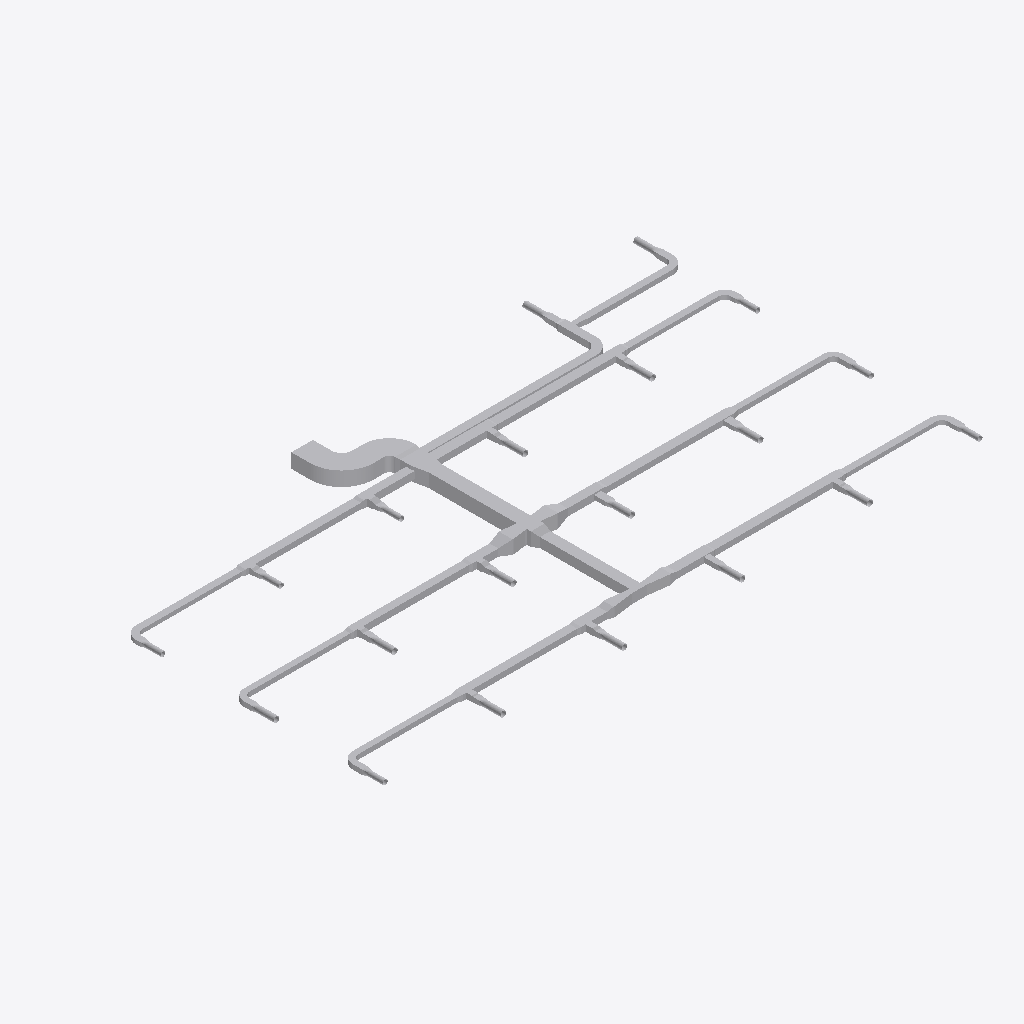
Isometric view of an IFC building model (IFC-SPF (STEP), schema IFC4, length unit metre), seen from the south-west, elements coloured by IFC class (only those large enough to see are counted): 135 other elements (light grey).
Extent 37.8 m × 21.8 m × 0.9 m (x, y, z). Elements (145): 80 IfcDuctFitting, 65 IfcDuctSegment.

HEADER;
FILE_DESCRIPTION(('ViewDefinition[DesignTransferView]'),'2;1');
FILE_NAME('/dev/null','2026-11-13T18:21:36+08:00',(''),(''),'IfcOpenShell 0.8.5','IfcOpenShell 0.8.5','Nobody');
FILE_SCHEMA(('IFC4'));
ENDSEC;
DATA;
#1=IFCPROJECT('1vMqHuAbHRFhDZm13aM5F5',$,'Source Network - Declared Compound Junction Revision',$,$,$,$,(#9),#4);
#11=IFCSITE('3sAJMjpVHVWhNhO34hmw4H',$,'Site',$,$,$,$,$,$,$,$,$,$,$);
#12=IFCBUILDING('14VNJgcavPPQRkO1GXKVZK',$,'Building',$,$,$,$,$,$,$,$,$);
#15=IFCBUILDINGSTOREY('3aggqwDfXK9vvc0ooUb0VO',$,'COORDINATION-REFERENCE-PLANE',$,$,$,$,$,$,$);
#510=IFCDUCTSEGMENT('1Ufk3tsn5INAsuK0h2HT1y',$,'D-08',$,$,#12511,#517,'D-08',$);
#917=IFCDUCTSEGMENT('0GlYPBdTrOk9iSc8VSdy5M',$,'D-15',$,$,#12630,#924,'D-15',$);
#2658=IFCDUCTFITTING('1GS8rKBADM7RZvHhbL6Ep3',$,'BEND-CORRIDOR-A',$,$,#3252,#2670,'BEND-CORRIDOR-A',.BEND.);
#394=IFCDUCTSEGMENT('0qNVk8Gl5MtunvH8kUxih0',$,'D-06',$,$,#12477,#401,'D-06',$);
#1207=IFCDUCTSEGMENT('2s98LbeQnOCR5h4UlU$jeq',$,'D-20',$,$,#12715,#1214,'D-20',$);
#801=IFCDUCTSEGMENT('2Ak1om3Z1N5xCmvkzr$r14',$,'D-13',$,$,#12596,#808,'D-13',$);
#1323=IFCDUCTSEGMENT('1LnLmgXgrLMPCjBotJJT1X',$,'D-22',$,$,#12749,#1330,'D-22',$);
#627=IFCDUCTSEGMENT('0RZ5PgHVXJLvQNvy$btRzb',$,'D-10',$,$,#12545,#634,'D-10',$);
#219=IFCDUCTSEGMENT('2fieqZej5SJAaqHsMO0oF8',$,'D-03',$,$,#12426,#226,'D-03',$);
#1033=IFCDUCTSEGMENT('1TIfjG5dDG7vbAe6RHp7j4',$,'D-17',$,$,#12664,#1040,'D-17',$);
#685=IFCDUCTSEGMENT('01iiRNwCPHCg2TQaDQTBPh',$,'D-11',$,$,#12562,#692,'D-11',$);
#277=IFCDUCTSEGMENT('38dK30VmnKehhKPOSvl9WN',$,'D-04',$,$,#12443,#284,'D-04',$);
#1091=IFCDUCTSEGMENT('10hC2HAf5QjBh8eHXVJY72',$,'D-18',$,$,#12681,#1098,'D-18',$);
#10525=IFCDUCTFITTING('3tK$ugPAvIAAusb9mKjQEp',$,'COMPOUND-RECTANGULAR-JUNCTION',$,$,#10601,#10524,$,.JUNCTION.);
#1440=IFCDUCTSEGMENT('3bnJDrEfPJpOdFEQN7QpDb',$,'D-24',$,$,#21258,#1447,'D-24',$);
#859=IFCDUCTSEGMENT('2Acysx8AbINgOLlSWUMu3$',$,'D-14',$,$,#12613,#866,'D-14',$);
#452=IFCDUCTSEGMENT('00GeeqwXDGqujg1GB$eSes',$,'D-07',$,$,#20948,#459,'D-07',$);
#1265=IFCDUCTSEGMENT('0KANCt4H1OwBz_XiEYPohN',$,'D-21',$,$,#20663,#1272,'D-21',$);
#2711=IFCDUCTFITTING('3__drCT4XK$8OhZtbklpLq',$,'BEND-CORRIDOR-B',$,$,#3222,#2723,'BEND-CORRIDOR-B',.BEND.);
#335=IFCDUCTSEGMENT('16XnXAKsDR7fGY5Y8JvRrZ',$,'D-05',$,$,#12460,#342,'D-05',$);
#42=IFCDUCTSEGMENT('3Tf1SEAG9NLxz6miD8JeEM',$,'A-01',$,$,#12375,#51,'A-01',$);
#160=IFCDUCTSEGMENT('3cmKKWOIXG2wIWIQw2L$Ga',$,'D-02',$,$,#12409,#167,'D-02',$);
#21451=IFCDUCTFITTING('3uzI7S5cvHNQB22z57Xy_y',$,'BULLHEAD-OUTLET-EXPANSION',$,$,#21579,#21574,$,.TRANSITION.);
#743=IFCDUCTSEGMENT('0g9bpYq$DOCvGnKRTNdtFF',$,'D-12',$,$,#21954,#750,'D-12',$);
#1149=IFCDUCTSEGMENT('2JsVFcCh5MBxs36NfRYoo1',$,'D-19',$,$,#21425,#1156,'D-19',$);
#102=IFCDUCTSEGMENT('2ww9pYvAfSyx5JhKUO62Me',$,'A-02',$,$,#12392,#109,'A-02',$);
#21625=IFCDUCTFITTING('0RLFLPx$LMfeWyG_rCXnXn',$,'BULLHEAD-OUTLET-EXPANSION',$,$,#21753,#21748,$,.TRANSITION.);
#10123=IFCDUCTFITTING('2z0OsSxEPMxe7bw868aznG',$,'RECTANGULAR-TRANSITION',$,$,#21795,#10122,$,.TRANSITION.);
#9755=IFCDUCTFITTING('1pO1kxbLLHgeS$_8xwTnCF',$,'RECTANGULAR-CROSS',$,$,#9820,#9754,$,.JUNCTION.);
#21806=IFCDUCTFITTING('2qLFw7bETM59i3mPyoprok',$,'CROSS-BRANCH-EXPANSION',$,$,#21934,#21929,$,.TRANSITION.);
#21980=IFCDUCTFITTING('0jYRsv3EbJ$hyweSBF1ZlT',$,'CROSS-BRANCH-EXPANSION',$,$,#22108,#22103,$,.TRANSITION.);
#4860=IFCDUCTFITTING('0WTAykFzDO6g74PUW_qYSH',$,'RECTANGULAR-TEE',$,$,#11239,#10796,$,.JUNCTION.);
#1382=IFCDUCTSEGMENT('3TG4i8QwvGw8JWXR1SDbXG',$,'D-23',$,$,#12766,#1389,'D-23',$);
#9949=IFCDUCTFITTING('2Hhpdn9zvHWgPTh84ov2v6',$,'RECTANGULAR-TRANSITION',$,$,#9994,#9948,$,.TRANSITION.);
#3525=IFCDUCTFITTING('2GbZoz5nfRsPMRMT$Zb04z',$,'RECTANGULAR-BULLHEAD-TEE',$,$,#3579,#3524,$,.JUNCTION.);
#6640=IFCDUCTFITTING('3DcSerARnJc8mAlL$xnPwO',$,'RECTANGULAR-TEE',$,$,#11613,#10956,$,.JUNCTION.);
#10297=IFCDUCTFITTING('2dn9VHyVbTPeHkLMTVDJUw',$,'RECTANGULAR-TRANSITION',$,$,#21969,#10296,$,.TRANSITION.);
#4415=IFCDUCTFITTING('34mxrHmz5STv2lghv93cpE',$,'RECTANGULAR-TEE',$,$,#4469,#10756,$,.JUNCTION.);
#8420=IFCDUCTFITTING('3BAXRbMxzN3eioe3GnwiQn',$,'RECTANGULAR-TEE',$,$,#11987,#11116,$,.JUNCTION.);
#9310=IFCDUCTFITTING('3MshfZ5Q5K_eON58DjXDyB',$,'RECTANGULAR-TEE',$,$,#9364,#11196,$,.JUNCTION.);
#8865=IFCDUCTFITTING('2Dsp0tDUbIPeYXMKPfWKVu',$,'RECTANGULAR-TEE',$,$,#12174,#11156,$,.JUNCTION.);
#7085=IFCDUCTFITTING('0AKG640HHRCvsX97I0rPis',$,'RECTANGULAR-TEE',$,$,#11800,#10996,$,.JUNCTION.);
#5305=IFCDUCTFITTING('2d3C3bkV5TKOINf_o71Axc',$,'RECTANGULAR-TEE',$,$,#11426,#10836,$,.JUNCTION.);
#569=IFCDUCTSEGMENT('3_3cf04PnN2xcqwNqA9Dlz',$,'D-09',$,$,#21780,#576,'D-09',$);
#3135=IFCDUCTFITTING('32SL8_FtLLxRDkUZc7lzNQ',$,'BEND-UP-TURN',$,$,#3257,#3147,'BEND-UP-TURN',.BEND.);
#975=IFCDUCTSEGMENT('223pk9Z9fHyP3zWtKUZIvr',$,'D-16',$,$,#21599,#982,'D-16',$);
#6195=IFCDUCTFITTING('2qcqvYPk5G8vc$41LcIAkK',$,'RECTANGULAR-TEE',$,$,#6249,#10916,$,.JUNCTION.);
#20399=IFCDUCTSEGMENT('09iuYmf6LSW8R9mYn6AcHU',$,'VAV-17-ROUND-LEAD',$,$,#20444,#20398,$,.RIGIDSEGMENT.);
#19877=IFCDUCTSEGMENT('3UxvOnnuHIVhzFqfXG9Qfk',$,'VAV-08-ROUND-LEAD',$,$,#19922,#19876,$,.RIGIDSEGMENT.);
#19993=IFCDUCTSEGMENT('3umkswK7rHWwv8MZLRKluF',$,'VAV-10-ROUND-LEAD',$,$,#20038,#19992,$,.RIGIDSEGMENT.);
#19703=IFCDUCTSEGMENT('0UaNKnAprP7QMJmZT2zAM7',$,'VAV-05-ROUND-LEAD',$,$,#19748,#19702,$,.RIGIDSEGMENT.);
#19935=IFCDUCTSEGMENT('0NclTzqC9H5v$u3kOeny0C',$,'VAV-09-ROUND-LEAD',$,$,#19980,#19934,$,.RIGIDSEGMENT.);
#20051=IFCDUCTSEGMENT('0Ki21$yXvJhhozk4LQO45F',$,'VAV-11-ROUND-LEAD',$,$,#20096,#20050,$,.RIGIDSEGMENT.);
#19587=IFCDUCTSEGMENT('1ZZAlC4lrO2QbhtVItI3gO',$,'VAV-03-ROUND-LEAD',$,$,#19632,#19586,$,.RIGIDSEGMENT.);
#19645=IFCDUCTSEGMENT('3CV6r_jBPNfeqOCnCSHL_x',$,'VAV-04-ROUND-LEAD',$,$,#19690,#19644,$,.RIGIDSEGMENT.);
#19819=IFCDUCTSEGMENT('2PLcT9GNfN9xMf9NjlMEQ6',$,'VAV-07-ROUND-LEAD',$,$,#19864,#19818,$,.RIGIDSEGMENT.);
#20341=IFCDUCTSEGMENT('0TV2Xkn3DKSAFUc1J5Ry_k',$,'VAV-16-ROUND-LEAD',$,$,#20386,#20340,$,.RIGIDSEGMENT.);
#19529=IFCDUCTSEGMENT('07KKmEREfJPfr$AKuoBsTg',$,'VAV-02-ROUND-LEAD',$,$,#19574,#19528,$,.RIGIDSEGMENT.);
#3970=IFCDUCTFITTING('3nUnywxFXUIfHj1ihinFuB',$,'RECTANGULAR-TEE',$,$,#4024,#10716,$,.JUNCTION.);
#3708=IFCDUCTFITTING('1YJt4TrT9S8BByBTRqevjy',$,'RECTANGULAR-TRANSITION',$,$,#21614,#3707,$,.TRANSITION.);
#2817=IFCDUCTFITTING('0ibn1oYr9NqAKrRPJhTTLc',$,'BEND-TAP-VAV-06',$,$,#12330,#2829,'BEND-TAP-VAV-06',.BEND.);
#3029=IFCDUCTFITTING('1TWK5B6RfT_AFHX9Xe4Kgi',$,'BEND-TAP-VAV-18',$,$,#12360,#3041,'BEND-TAP-VAV-18',.BEND.);
#20515=IFCDUCTSEGMENT('0cr3rgUA1P6PywRB4N$ri9',$,'VAV-19-ROUND-LEAD',$,$,#20560,#20514,$,.RIGIDSEGMENT.);
#20573=IFCDUCTSEGMENT('3TePo9tCHLDvp0H0X$zAoM',$,'VAV-20-ROUND-LEAD',$,$,#20618,#20572,$,.RIGIDSEGMENT.);
#3082=IFCDUCTFITTING('3GLkYHze9Uw8_FjhVKOzKc',$,'BEND-TAP-VAV-20',$,$,#3217,#3094,'BEND-TAP-VAV-20',.BEND.);
#7975=IFCDUCTFITTING('0UHvCBIGrKUh162tPWAMb6',$,'RECTANGULAR-TEE',$,$,#8029,#11076,$,.JUNCTION.);
#2923=IFCDUCTFITTING('0jrW4IiM9QGe5EURDoYzuc',$,'BEND-TAP-VAV-12',$,$,#12345,#2935,'BEND-TAP-VAV-12',.BEND.);
#2976=IFCDUCTFITTING('1hJrcsal9PEeDP4SMx$KOp',$,'BEND-TAP-VAV-13',$,$,#3242,#2988,'BEND-TAP-VAV-13',.BEND.);
#20225=IFCDUCTSEGMENT('33yaEYLKHGWvpRvUfEvIRh',$,'VAV-14-ROUND-LEAD',$,$,#20270,#20224,$,.RIGIDSEGMENT.);
#20283=IFCDUCTSEGMENT('0jXkbU2aTGOOdsYp6sh3fe',$,'VAV-15-ROUND-LEAD',$,$,#20328,#20282,$,.RIGIDSEGMENT.);
#20457=IFCDUCTSEGMENT('2n$_2Nh81GCPjQyeJ$34fh',$,'VAV-18-ROUND-LEAD',$,$,#20502,#20456,$,.RIGIDSEGMENT.);
#7530=IFCDUCTFITTING('2K8VLv$mHMsBKiV6ZO9m6P',$,'RECTANGULAR-TEE',$,$,#7584,#11036,$,.JUNCTION.);
#19471=IFCDUCTSEGMENT('06Hh2xMdTKoQv70$AWSAwq',$,'VAV-01-ROUND-LEAD',$,$,#19516,#19470,$,.RIGIDSEGMENT.);
#19761=IFCDUCTSEGMENT('2q8qfOO49I_ufYGUhp5V9K',$,'VAV-06-ROUND-LEAD',$,$,#19806,#19760,$,.RIGIDSEGMENT.);
#20109=IFCDUCTSEGMENT('2ajGV5sJXI_hAF4bOYOcYT',$,'VAV-12-ROUND-LEAD',$,$,#20154,#20108,$,.RIGIDSEGMENT.);
#20167=IFCDUCTSEGMENT('0byDOHLwrMqBBBu_2f8_uL',$,'VAV-13-ROUND-LEAD',$,$,#20212,#20166,$,.RIGIDSEGMENT.);
#3882=IFCDUCTFITTING('2v8d4ojL5QafzZ9D0Bm0K7',$,'RECTANGULAR-TRANSITION',$,$,#21440,#3881,$,.TRANSITION.);
#5750=IFCDUCTFITTING('2XEZn9xizSj8RijhAxhINj',$,'RECTANGULAR-TEE',$,$,#5804,#10876,$,.JUNCTION.);
#2870=IFCDUCTFITTING('0WD0vb27TQyg59IaExUFo$',$,'BEND-TAP-VAV-07',$,$,#3237,#2882,'BEND-TAP-VAV-07',.BEND.);
#2764=IFCDUCTFITTING('1T1iJcPpbHQe9NXE03EuZB',$,'BEND-TAP-VAV-01',$,$,#3212,#2776,'BEND-TAP-VAV-01',.BEND.);
#2600=IFCDUCTSEGMENT('2NUeFlDmPKeAdID44c7Y3d',$,'D-44',$,$,#13444,#2607,'D-44',$);
#2542=IFCDUCTSEGMENT('2A5hnkfKfVQA3ppPSDKTLp',$,'D-43',$,$,#13428,#2549,'D-43',$);
#23058=IFCDUCTFITTING('3wTmMPy0nMnuyTKqqLAA0H',$,'CONSTANT-HEIGHT-BRANCH-CONTRACTION',$,$,#23186,#23181,$,.TRANSITION.);
#2136=IFCDUCTSEGMENT('0FMDd$bG1NneS7N2OdRFsP',$,'D-36',$,$,#13316,#2143,'D-36',$);
#1498=IFCDUCTSEGMENT('3yhBBouBPRw8LwOEWLhhps',$,'D-25',$,$,#13140,#1505,'D-25',$);
#4153=IFCDUCTFITTING('0jkIpE339UJuVju7ICXFwa',$,'RECTANGULAR-TRANSITION',$,$,#4198,#4152,$,.TRANSITION.);
#7268=IFCDUCTFITTING('3h3LVEhmLMw8Yn5iIujoaS',$,'RECTANGULAR-TRANSITION',$,$,#11941,#7267,$,.TRANSITION.);
#21269=IFCDUCTFITTING('1sjUXZgAfHIfw6n5mu4iVA',$,'THROAT-EXPANSION-CANDIDATE',$,$,#21397,#21392,$,.TRANSITION.);
#1788=IFCDUCTSEGMENT('3UfxkNar9T3uv889TvBuZo',$,'D-30',$,$,#13220,#1795,'D-30',$);
#22750=IFCDUCTFITTING('2dKtjbtJ5GG9NXTFtT112S',$,'CONSTANT-HEIGHT-BRANCH-CONTRACTION',$,$,#22878,#22873,$,.TRANSITION.);
#8158=IFCDUCTFITTING('3EOykJlO1HYxMOUeXGrm9C',$,'RECTANGULAR-TRANSITION',$,$,#8203,#8157,$,.TRANSITION.);
#6378=IFCDUCTFITTING('07b4f9lQPRehcpJNvrJdoA',$,'RECTANGULAR-TRANSITION',$,$,#6423,#6377,$,.TRANSITION.);
#4598=IFCDUCTFITTING('3ysY1EiSPKuwnw9GCI$6QR',$,'RECTANGULAR-TRANSITION',$,$,#4643,#4597,$,.TRANSITION.);
#17845=IFCDUCTFITTING('2ut_eWMFvGiPfJKc68n7Wb',$,'VAV-10-INLET-TRANSITION',$,$,#17895,#17844,$,.TRANSITION.);
#15496=IFCDUCTFITTING('1gUy0S3gzKSAO4VCRzaRLu',$,'VAV-03-INLET-TRANSITION',$,$,#15546,#15495,$,.TRANSITION.);
#15435=IFCDUCTFITTING('0605Yd06LLBBo7DnXK$8AR',$,'VAV-02-INLET-TRANSITION',$,$,#15485,#15434,$,.TRANSITION.);
#17906=IFCDUCTFITTING('3eWODGgi1JVgoXONtliPba',$,'VAV-11-INLET-TRANSITION',$,$,#17956,#17905,$,.TRANSITION.);
#15618=IFCDUCTFITTING('14frf0CbvTmfmxDxOuXDDP',$,'VAV-05-INLET-TRANSITION',$,$,#15668,#15617,$,.TRANSITION.);
#16819=IFCDUCTFITTING('073$13FGvKQfQFW3Bfaw_Y',$,'VAV-09-INLET-TRANSITION',$,$,#16869,#16818,$,.TRANSITION.);
#7713=IFCDUCTFITTING('2JMPWE5frHZh$wlOnAqtDb',$,'RECTANGULAR-TRANSITION',$,$,#7758,#7712,$,.TRANSITION.);
#15557=IFCDUCTFITTING('1yo3oMeLjHKvejNdyVZDDU',$,'VAV-04-INLET-TRANSITION',$,$,#15607,#15556,$,.TRANSITION.);
#19408=IFCDUCTFITTING('3FCff2DUrKkx8Orj$gw8Iu',$,'VAV-20-INLET-TRANSITION',$,$,#19458,#19407,$,.TRANSITION.);
#16697=IFCDUCTFITTING('0JfUHjcB5SvPKt2ri92tEC',$,'VAV-07-INLET-TRANSITION',$,$,#16747,#16696,$,.TRANSITION.);
#16758=IFCDUCTFITTING('1iMV4IGVbTQQ3Zslkcf4ed',$,'VAV-08-INLET-TRANSITION',$,$,#16808,#16757,$,.TRANSITION.);
#18272=IFCDUCTFITTING('3FRUibkjjTCA_HQeOt3zGq',$,'VAV-17-INLET-TRANSITION',$,$,#18322,#18271,$,.TRANSITION.);
#18211=IFCDUCTFITTING('19FJZS12HTfv_ra$HIeypD',$,'VAV-16-INLET-TRANSITION',$,$,#18261,#18210,$,.TRANSITION.);
#19347=IFCDUCTFITTING('3ZuxyTKx1MRw4gCYfVFRA_',$,'VAV-19-INLET-TRANSITION',$,$,#19397,#19346,$,.TRANSITION.);
#5933=IFCDUCTFITTING('2FvdFUVL5HUxtti7erekMp',$,'RECTANGULAR-TRANSITION',$,$,#5978,#5932,$,.TRANSITION.);
#14441=IFCDUCTFITTING('0ZvL2d7mjHBgUb$BMNqc3$',$,'VAV-01-INLET-TRANSITION',$,$,#14491,#14440,$,.TRANSITION.);
#1846=IFCDUCTSEGMENT('3YEo7IX2vLHOZoUdtxYhkW',$,'D-31',$,$,#13236,#1853,'D-31',$);
#17967=IFCDUCTFITTING('1GeF7U9_PHg89aSWWC4FLo',$,'VAV-12-INLET-TRANSITION',$,$,#18017,#17966,$,.TRANSITION.);
#18028=IFCDUCTFITTING('0Lx_JY7arRsxNLeOIqw_of',$,'VAV-13-INLET-TRANSITION',$,$,#18078,#18027,$,.TRANSITION.);
#18089=IFCDUCTFITTING('2V76E$fNPNBBedH8MA2JbC',$,'VAV-14-INLET-TRANSITION',$,$,#18139,#18088,$,.TRANSITION.);
#22596=IFCDUCTFITTING('3IGC6EqWfHaQxpwnA5F9ZZ',$,'CONSTANT-HEIGHT-BRANCH-CONTRACTION',$,$,#22724,#22719,$,.TRANSITION.);
#22904=IFCDUCTFITTING('1ZMsCt7frSIOnceShsMcSz',$,'CONSTANT-HEIGHT-BRANCH-CONTRACTION',$,$,#23032,#23027,$,.TRANSITION.);
#16636=IFCDUCTFITTING('1jeQUDHlPPX8wGccFpt_S7',$,'VAV-06-INLET-TRANSITION',$,$,#16686,#16635,$,.TRANSITION.);
#18333=IFCDUCTFITTING('2dMvZV34jPX8IHxG0dDJtT',$,'VAV-18-INLET-TRANSITION',$,$,#18383,#18332,$,.TRANSITION.);
#6823=IFCDUCTFITTING('0xQD0bae1JS9QSYLjgwgUq',$,'RECTANGULAR-TRANSITION',$,$,#11754,#6822,$,.TRANSITION.);
#18150=IFCDUCTFITTING('1MjS_85M1MDR3f02Qq8aC0',$,'VAV-15-INLET-TRANSITION',$,$,#18200,#18149,$,.TRANSITION.);
#22288=IFCDUCTFITTING('26EjKRjm1Oaf1Pm8QC5__S',$,'CONSTANT-HEIGHT-BRANCH-CONTRACTION',$,$,#22416,#22411,$,.TRANSITION.);
#23212=IFCDUCTFITTING('04F5YvifTSJg7FlI6PRqZ5',$,'CONSTANT-HEIGHT-BRANCH-CONTRACTION',$,$,#23340,#23335,$,.TRANSITION.);
#9493=IFCDUCTFITTING('1PiEAHH0TK3gfwO81Khyfo',$,'RECTANGULAR-TRANSITION',$,$,#9538,#9492,$,.TRANSITION.);
#21080=IFCDUCTFITTING('1GP9X9wmvKj9vqw$uRVNur',$,'STAGED-MAIN-CONTRACTION',$,$,#21208,#21203,$,.TRANSITION.);
#20795=IFCDUCTFITTING('1OgbMVsDbIIQcuFuKtEFTE',$,'STAGED-MAIN-CONTRACTION',$,$,#20923,#20918,$,.TRANSITION.);
#1904=IFCDUCTSEGMENT('1h76SSiWvQkv6hW9gZiAWw',$,'D-32',$,$,#13252,#1911,'D-32',$);
#2078=IFCDUCTSEGMENT('1eFzE74j9IX9FCS_bpSZi8',$,'D-35',$,$,#13300,#2085,'D-35',$);
#5043=IFCDUCTFITTING('0rXojppeTH0BTVX2pgkVrd',$,'RECTANGULAR-TRANSITION',$,$,#11380,#5042,$,.TRANSITION.);
#5488=IFCDUCTFITTING('2S6vsh9WvK7QxoNkNqHEuL',$,'RECTANGULAR-TRANSITION',$,$,#11567,#5487,$,.TRANSITION.);
#9048=IFCDUCTFITTING('0V2LoAkZ5G5gS9d5BbC$m4',$,'RECTANGULAR-TRANSITION',$,$,#12315,#9047,$,.TRANSITION.);
#8603=IFCDUCTFITTING('3_1R9TjS5TtxR81DWGT3Tt',$,'RECTANGULAR-TRANSITION',$,$,#12128,#8602,$,.TRANSITION.);
#22134=IFCDUCTFITTING('2XwTInSaDUehdxilTykrGb',$,'CONSTANT-HEIGHT-BRANCH-CONTRACTION',$,$,#22262,#22257,$,.TRANSITION.);
#22442=IFCDUCTFITTING('2ccvQtxx1NM9BcgfkkqDoa',$,'CONSTANT-HEIGHT-BRANCH-CONTRACTION',$,$,#22570,#22565,$,.TRANSITION.);
#23366=IFCDUCTFITTING('3MrppTZp9HmPVxHHgd4Sv1',$,'CONSTANT-HEIGHT-BRANCH-CONTRACTION',$,$,#23494,#23489,$,.TRANSITION.);
#2194=IFCDUCTSEGMENT('2TYIpAGo5Jn84Ds4cFSqzD',$,'D-37',$,$,#13332,#2201,'D-37',$);
#2484=IFCDUCTSEGMENT('1JDTIpFW5QSREtJ610AQ34',$,'D-42',$,$,#13412,#2491,'D-42',$);
ENDSEC;
